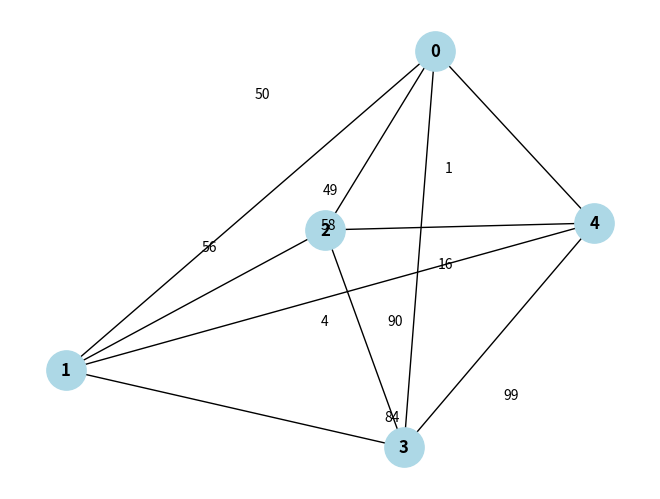

Python code for this plot:
import matplotlib.pyplot as plt
import numpy as np
import networkx as nx

weight_matrix = np.array([[0, 73, 98, 9, 33],
                          [16, 0, 98, 58, 61],
                          [84, 49, 0, 13, 63],
                          [4, 50, 56, 0 ,98],
                          [99, 1, 90, 58, 0]])

G = nx.from_numpy_array(weight_matrix)

pos = nx.spring_layout(G)
nx.draw(G, with_labels=True, node_color='lightblue', node_size=800, font_size=12, font_weight='bold')

labels = nx.get_edge_attributes(G, 'weight')
for edge, weight in labels.items():
    x, y = pos[edge[0]], pos[edge[1]]
    plt.text((x[0] + y[0]) / 2, (x[1] + y[1]) / 2, weight, ha='center', va='center')


plt.show()
